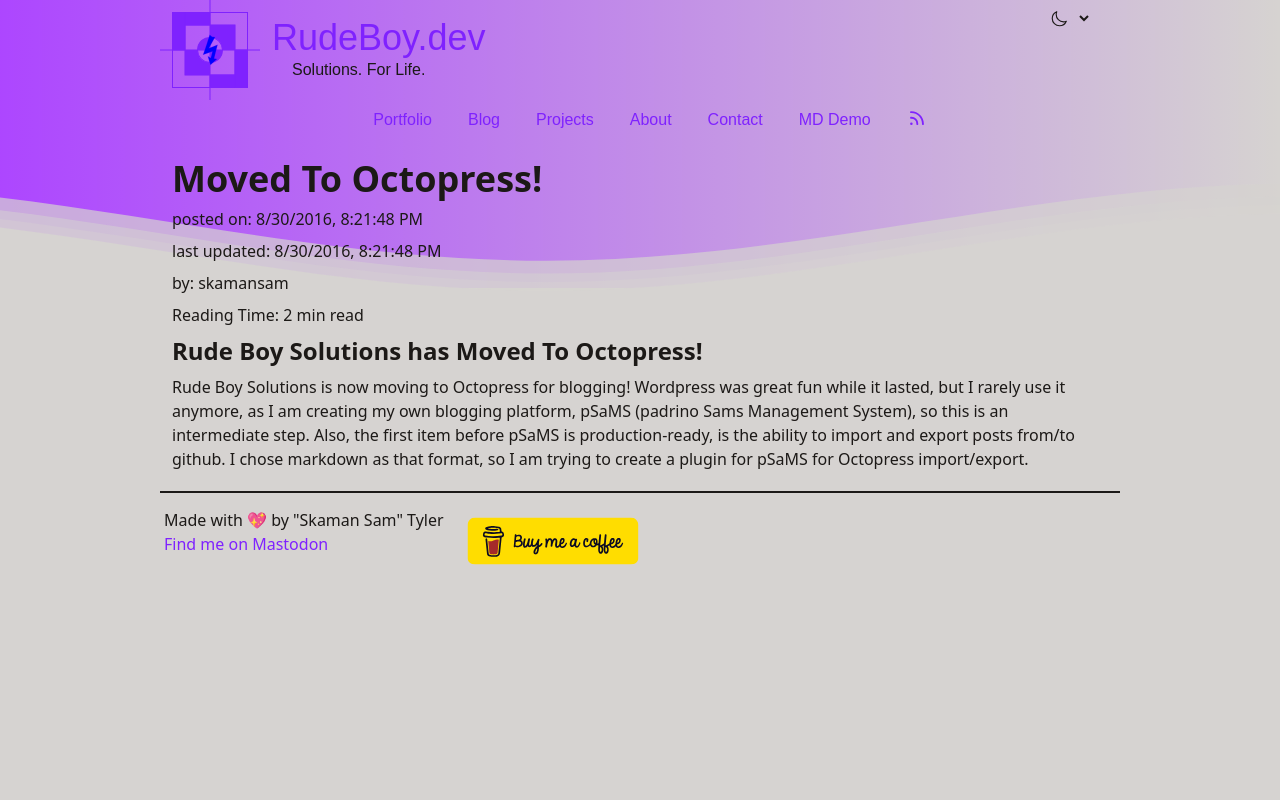

repository: skamansam/skamansam.github.io · page: posts/2016-08-30-moved-to-octopress.html · generator: jekyll

---
layout: post
title: "Moved To Octopress!"
date: 2016-08-30 20:21:48 -0400
comments: true
categories: News
---

### Rude Boy Solutions has Moved To Octopress!

Rude Boy Solutions is now moving to Octopress for blogging! Wordpress was great fun while it lasted, but I rarely use it anymore, as I am creating my own blogging platform, pSaMS (padrino Sams Management System), so this is an intermediate step. Also, the first item before pSaMS is production-ready, is the ability to import and export posts from/to github. I chose markdown as that format, so I am trying to create a plugin for pSaMS for Octopress import/export.
